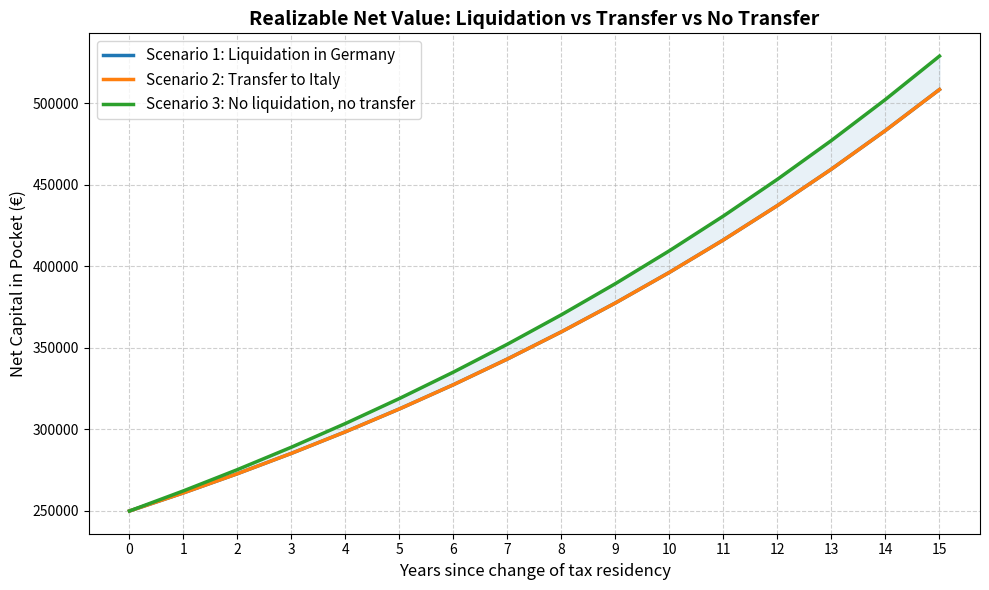

This figure's Python source:
import matplotlib.pyplot as plt
import numpy as np

# Portfolio parameters
historical_price = 250000
transfer_value = 300000
fictional_cap_growth = .02
growth_spread = .045
years_before_transfer = 3
de_base_increase = historical_price * fictional_cap_growth**years_before_transfer
transfer_value = historical_price + (fictional_cap_growth + growth_spread)**years_before_transfer
annual_growth = 0.06
years = 15
de_tax = 0.26375
it_tax = 0.26

# Sunk cost in Germany (Vorabpauschale paid without recovery in IT)
paid_vorabpauschale = de_base_increase * de_tax

# Time axis (from 0 to 15 years)
t = np.arange(0, years + 1)

# --- SCENARIO 1: Liquidation in Germany prior to move to Italy ---
# Taxes are paid in DE prior to moving to Italy using the increase in the taxable base (leveraging Vorabpauschale)
de_taxable_base = transfer_value - (historical_price + de_base_increase)
de_tax_paid = de_taxable_base * de_tax
reinvested_capital = transfer_value - de_tax_paid

# Evolution in IT
gross_scen1 = reinvested_capital * (1 + annual_growth)**t
capital_gain_it_scen1 = gross_scen1 - reinvested_capital
# Net value if liquidated at year t
net_scen1 = gross_scen1 - (capital_gain_it_scen1 * it_tax)

# --- SCENARIO 2: Direct Transfer (No liquidation) when moving to Italy - no capital gain triggered in IT at transfer ---
# The transferred gross capital is higher, but carries a low cost basis (100), also Vorabpauschale paid in DE
# prior to moving to Italy is lost
gross_scen2 = transfer_value * (1 + annual_growth)**t
capital_gain_it_scen2 = gross_scen2 - historical_price
# Net value if liquidated at year t (also subtracting the sunk Vorabpauschale)
net_scen2 = gross_scen2 - (capital_gain_it_scen2 * it_tax) - paid_vorabpauschale

# --- SCENARIO 3: No transfer of assets prior to move to Italy, Vorabpauschale paid in DE throughout the whole investment
# and advance on taxable base accounted for when paying capital gains in IT, since base relies on broker base calculation in DE ---
# The gross capital is higher because retained in Germany, the taxable base is higher and continues to account for the fictional
# capital growth (135 + ...)
gross_scen3 = transfer_value * (1 + annual_growth * (1 - fictional_cap_growth * de_tax))**t
capital_gain_it_scen3 = gross_scen3 - ((historical_price + de_base_increase) * (1 + fictional_cap_growth)**t)
# Net value if liquidated at year t (also subtracting the sunk Vorabpauschale)
net_scen3 = gross_scen3 - (capital_gain_it_scen3 * it_tax)

# --- Generating the Plot ---
plt.figure(figsize=(10, 6))

plt.plot(t, net_scen1, label='Scenario 1: Liquidation in Germany', color='#1f77b4', linewidth=2.5)
plt.plot(t, net_scen2, label='Scenario 2: Transfer to Italy', color='#ff7f0e', linewidth=2.5)
plt.plot(t, net_scen3, label='Scenario 3: No liquidation, no transfer', color='#2ca02c', linewidth=2.5)

# Highlighting the crossover / break-even point
plt.fill_between(t, net_scen1, net_scen2, where=(net_scen1 > net_scen2), 
                 interpolate=True, color='#1f77b4', alpha=0.1)
plt.fill_between(t, net_scen1, net_scen2, where=(net_scen2 > net_scen1), 
                 interpolate=True, color='#ff7f0e', alpha=0.1)
plt.fill_between(t, net_scen2, net_scen3, where=(net_scen3 > net_scen2),
                 interpolate=True, color='#1f77b4', alpha=0.1)

plt.title('Realizable Net Value: Liquidation vs Transfer vs No Transfer', fontsize=14, fontweight='bold')
plt.xlabel('Years since change of tax residency', fontsize=12)
plt.ylabel('Net Capital in Pocket (€)', fontsize=12)
plt.xticks(np.arange(0, years + 1, 1))
plt.legend(fontsize=11)
plt.grid(True, linestyle='--', alpha=0.6)

plt.tight_layout()
plt.show()

# Printing the results at year 20
print(f"Historical Price: {historical_price:.2f} €")
print(f"Fictional Cap Growth: {fictional_cap_growth:.2f}")
print(f"Growth Spread: {growth_spread:.2f}")
print(f"Years Before Transfer: {years_before_transfer}")
print(f"De Base Increase: {de_base_increase:.2f} €")
print(f"Transfer Value: {transfer_value:.2f} €")
print(f"Annual Growth: {annual_growth:.2f}")
print(f"Years: {years}")
print(f"Net Scenario 1 (Year {years}): {net_scen1[-1]:.2f} €")
print(f"Net Scenario 2 (Year {years}): {net_scen2[-1]:.2f} €")
print(f"Net Scenario 3 (Year {years}): {net_scen3[-1]:.2f} €")
print(f"Net Difference Scenario 2 vs Scenario 1: {net_scen2[-1] - net_scen1[-1]:.2f} €")
print(f"Net Difference Scenario 3 vs Scenario 1: {net_scen3[-1] - net_scen1[-1]:.2f} €")
print(f"Percentage spread: {abs(net_scen1[-1] - net_scen2[-1]) / net_scen1[-1] * 100:.2f}%")
print(f"Percentage spread: {abs(net_scen1[-1] - net_scen3[-1]) / net_scen1[-1] * 100:.2f}%")
